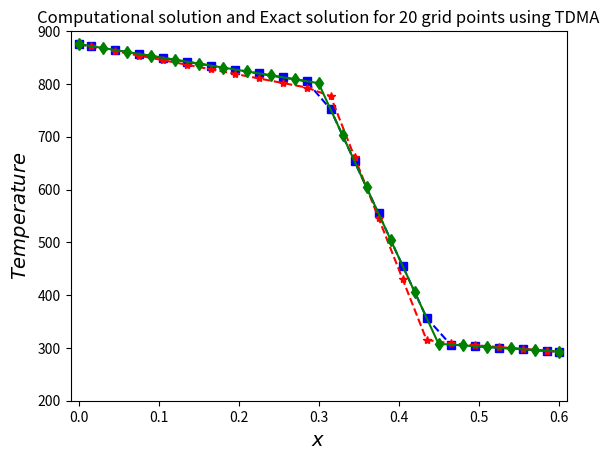

This chart was generated by the following Python code: (Note: this script raises an exception after producing the figure.)
"""
Question3 of Assignment2
Completed by: Anmoldeep Singh 180030002
Dated: 01-04-2021
"""
# Importing relevant libraries and modules
import numpy as np
import matplotlib.pyplot as plt


# defining the TDMA Algorithm
def tdma(num, low, up, dia, func, sol):
    d1 = np.zeros(num, float)
    rhs1 = np.zeros(num, float)
    d1[0] = dia[0]
    rhs1[0] = func[0]
    for l in range(1, len(dia)):
        d1[l] = dia[l] - (low[l] * up[l - 1] / d1[l - 1])
        rhs1[l] = func[l] - (low[l] * rhs1[l - 1] / d1[l - 1])
    sol[num - 1] = rhs1[num - 1] / d1[num - 1]
    for k in range(len(dia) - 2, -1, -1):
        sol[k] = (rhs1[k] - up[k] * sol[k + 1]) / d1[k]


# Defining required quantities
num_mesh = 20
L = 0.6
del_x = L / num_mesh
h = 25.0
k1 = 20.0
k2 = 1.5
k3 = 50.0
R_total = (1 / h) + (0.3 / k1) + (0.15 / k2) + (0.15 / k3)
alpha = h * del_x
beta1 = k1 / del_x
beta2 = k2 / del_x
beta3 = k3 / del_x
gamma1_Harmonic = (2 * k1 * k2) / (del_x * (k1 + k2))
gamma2_Harmonic = (2 * k2 * k3) / (del_x * (k2 + k3))
gamma1_Arithmetic = (k1 + k2) / (2.0 * del_x)
gamma2_Arithmetic = (k2 + k3) / (2.0 * del_x)
gamma = (gamma1_Harmonic, gamma2_Harmonic, gamma1_Arithmetic, gamma2_Arithmetic)
T_inf = 1073.0
T_B = 293.0
T_R = (T_inf - T_B) / R_total
T_A = T_inf - (T_R * (1 / h))
T_1 = (T_inf - T_A) * h

# Defining required arrays
x_mesh = np.zeros(num_mesh, float)
numerical_sol = np.zeros(num_mesh, float)
rhs = np.zeros(num_mesh, float)
main_dia = np.zeros(num_mesh, float)
lower_dia = np.zeros(num_mesh, float)
upper_dia = np.zeros(num_mesh, float)
exact_sol = np.zeros(num_mesh, float)

# Calculating solution for different formulations of k
for j in range(0, 3, 2):
    gamma1 = gamma[j]
    gamma2 = gamma[j + 1]

    # Calculating grid points
    for i in range(0, num_mesh):
        x_mesh[i] = (i + 0.5) * del_x

    # Inserting values in upper and lower diagonals
    for i in range(1, num_mesh):
        if 1 <= i <= 9:
            lower_dia[i] = -beta1
            upper_dia[i - 1] = -beta1
        if i == 10:
            lower_dia[i] = -gamma1
            upper_dia[i - 1] = -gamma1
        if 11 <= i <= 14:
            lower_dia[i] = -beta2
            upper_dia[i - 1] = -beta2
        if i == 15:
            lower_dia[i] = -gamma2
            upper_dia[i - 1] = -gamma2
        if 16 <= i < num_mesh:
            lower_dia[i] = -beta3
            upper_dia[i - 1] = -beta3

    # Inserting values in main diagonal
    for i in range(1, num_mesh):
        if 1 <= i <= 8:
            main_dia[i] = 2 * beta1
        if i == 9:
            main_dia[i] = gamma1 + beta1
        if i == 10:
            main_dia[i] = gamma1 + beta2
        if 11 <= i <= 13:
            main_dia[i] = 2 * beta2
        if i == 14:
            main_dia[i] = gamma2 + beta2
        if i == 15:
            main_dia[i] = gamma2 + beta3
        if 16 <= i <= num_mesh:
            main_dia[i] = 2 * beta3

    # Defining the boundary conditions
    def apply_bc_dia():
        lower_dia[0] = 0.0
        upper_dia[0] = -beta1
        main_dia[0] = 3.0 * beta1
        lower_dia[num_mesh - 1] = -beta3
        upper_dia[num_mesh - 1] = 0.0
        main_dia[num_mesh - 1] = 3.0 * beta3
        rhs[0] = (2.0 * beta1 + alpha) * T_A - alpha * T_inf
        rhs[num_mesh - 1] = 2.0 * beta3 * T_B


    # Applying the boundary conditions
    apply_bc_dia()

    # Calling the function
    tdma(num_mesh, lower_dia, upper_dia, main_dia, rhs, numerical_sol)

    # Extending the arrays to plot boundary points
    for i in range(0, 1):
        x_mesh = np.insert(x_mesh, 0, 0.0)
        x_mesh = np.insert(x_mesh, len(x_mesh), L)
        numerical_sol = np.insert(numerical_sol, 0, T_A)
        numerical_sol = np.insert(numerical_sol, len(numerical_sol), T_B)

        # Plotting the numerical for harmonic and arithmetic formulations results respectively
        if j == 0:
            plt.plot(x_mesh, numerical_sol, 'bs--', label='Harmonic Formulation')
        if j != 0:
            plt.plot(x_mesh, numerical_sol, 'r*--', label='Arithmetic Formulation')

# Defining required arrays for exact solution
x_mesh_exact = np.zeros(num_mesh, float)
exact_sol = np.zeros(num_mesh, float)
exact_sol[0] = T_A

# Calculating grid points and solution for exact solution
for i in range(0, num_mesh):
    x_mesh_exact[i] = i * del_x
for i in range(0, num_mesh):
    if 0 <= i <= 9:
        exact_sol[i + 1] = exact_sol[i] - T_1 * del_x / k1
    if 10 <= i <= 14:
        exact_sol[i + 1] = exact_sol[i] - T_1 * del_x / k2
    if 15 <= i < num_mesh - 1:
        exact_sol[i + 1] = exact_sol[i] - T_1 * del_x / k3

# Extending the arrays to plot boundary points
x_mesh_exact = np.insert(x_mesh_exact, len(x_mesh_exact), L)
exact_sol = np.insert(exact_sol, len(exact_sol), T_B)

# Plotting the required results
plt.plot(x_mesh_exact, exact_sol, 'gd-', label='Exact Solution')
plt.title('Computational solution and Exact solution for %d grid points using TDMA' % num_mesh)
plt.xlim(-0.01, 0.61)
plt.ylim(200, 900)
plt.xlabel('$x$', fontsize=14)
plt.ylabel('$Temperature$', fontsize=14)
plt.grid(b=True, which='major', color='#666666', linestyle='-')
plt.grid(b=True, which='minor', color='#999999', linestyle='-', alpha=0.2)
plt.legend(fontsize='x-large', shadow=True)
plt.minorticks_on()
plt.show()
